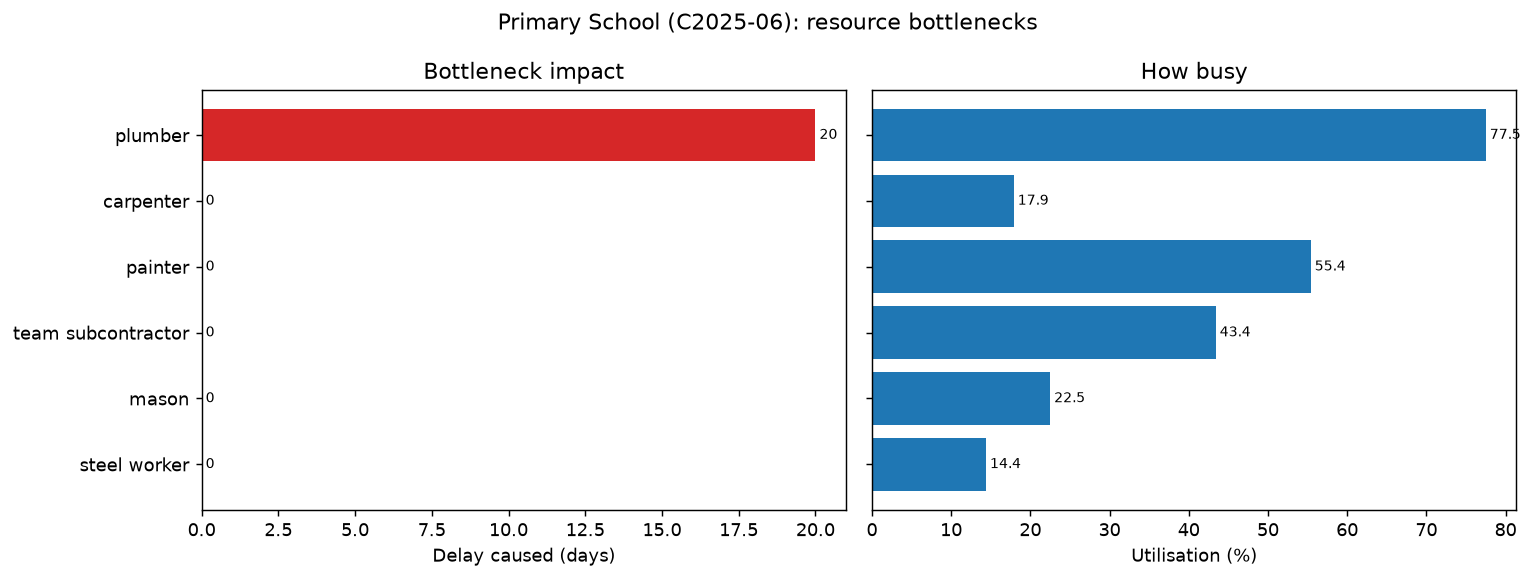

Data behind this chart, as committed beside it:
Rank, Resource, Capacity, Utilisation (%), Peak demand (no limits), Conflict days, Isolated delay (days), Removal gain (days), Impact (days)
1, plumber, 3, 77.5, 4, 6, 20, 20, 20
2, carpenter, 3, 17.9, 4, 3, 0, 0, 0
3, painter, 3, 55.4, 4, 1, 0, 0, 0
4, team subcontractor, 4, 43.4, 5, 1, 0, 0, 0
5, mason, 2, 22.5, 2, 0, 0, 0, 0
6, steel worker, 2, 14.4, 2, 0, 0, 0, 0
